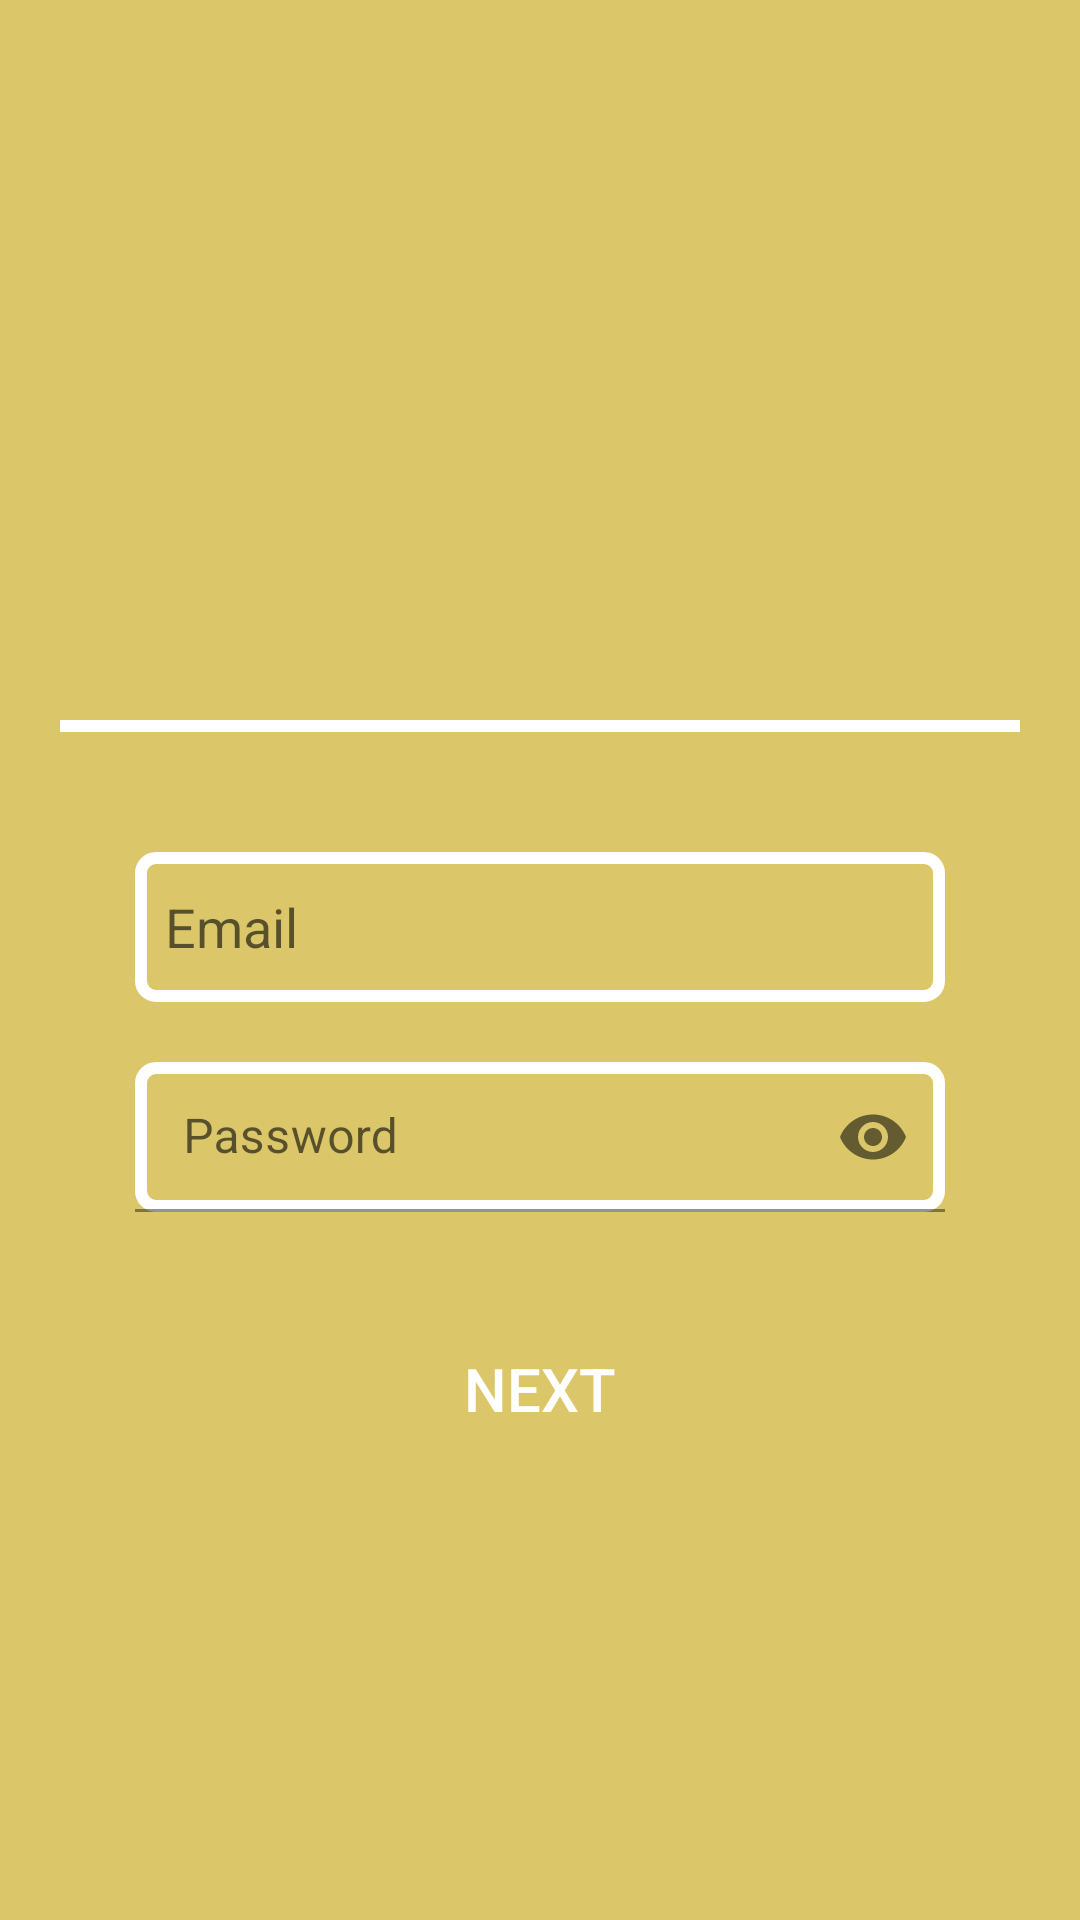

Reconstruct the res/layout file that produces this screen, plus the resources it refers to.
<!-- AndroidManifest.xml: application theme Theme.Transtourent -->
<!-- res/layout/activity_signup.xml -->
<?xml version="1.0" encoding="utf-8"?>
<RelativeLayout xmlns:android="http://schemas.android.com/apk/res/android"
    xmlns:app="http://schemas.android.com/apk/res-auto"
    xmlns:tools="http://schemas.android.com/tools"
    android:layout_width="match_parent"
    android:layout_height="match_parent"
    tools:context=".Signup"
    android:background="@color/yellow">

    <ImageView
        android:id="@+id/app_logo"
        android:layout_width="300dp"
        android:layout_height="170dp"
        android:src="@drawable/logo"
        android:layout_centerHorizontal="true"
        android:layout_marginTop="50dp"/>

    <View
        android:id="@+id/first"
        android:layout_width="wrap_content"
        android:layout_height="4dp"
        android:layout_below="@id/app_logo"
        android:background="@color/white"
        android:layout_marginTop="20dp"
        android:layout_marginLeft="20dp"
        android:layout_marginRight="20dp"/>


    <EditText
        android:id="@+id/email"
        android:layout_width="match_parent"
        android:layout_height="50dp"
        android:layout_below="@id/first"
        android:layout_marginLeft="45dp"
        android:layout_marginTop="40dp"
        android:layout_marginRight="45dp"
        android:background="@drawable/edit_background"
        android:hint="Email"
        android:paddingLeft="10dp" />



    <com.google.android.material.textfield.TextInputLayout
        android:id="@+id/password"
        app:passwordToggleEnabled="true"
        android:layout_width="match_parent"
        android:layout_height="50dp"
        android:layout_marginTop="20dp"
        android:layout_below="@id/email">

        <com.google.android.material.textfield.TextInputEditText
            android:layout_marginLeft="45dp"

            android:layout_marginRight="45dp"
            android:layout_width="match_parent"
            android:layout_height="50dp"
            android:inputType="textPassword"
            android:background="@drawable/edit_background"
            android:hint="Password"/>

    </com.google.android.material.textfield.TextInputLayout>



    <Button
        android:id="@+id/btn_next"
        android:layout_width="150dp"
        android:layout_height="wrap_content"
        android:layout_below="@id/password"
        android:layout_centerHorizontal="true"
        android:text="Next"
        android:background="@drawable/btn2"
        android:textColor="@color/white"
        android:textSize="20sp"
        android:layout_marginTop="35dp"/>









</RelativeLayout>
<!-- resources referenced by this layout -->
<resources>
  <color name="white">#FFFFFFFF</color>
  <color name="yellow">#dbc769</color>
  <!-- drawable edit_background (drawable-v24) -->
  <?xml version="1.0" encoding="utf-8"?>
  <shape xmlns:android="http://schemas.android.com/apk/res/android">
      <corners android:radius="5dp"/>
      <stroke android:color="@color/white" android:width="4dp"/>
  </shape>
  <style name="Theme.Transtourent" parent="Theme.MaterialComponents.DayNight.DarkActionBar">
          
          <item name="colorPrimary">@color/orange</item>
          <item name="colorPrimaryVariant">@color/purple_700</item>
          <item name="colorOnPrimary">@color/white</item>
          
          <item name="colorSecondary">@color/teal_200</item>
          <item name="colorSecondaryVariant">@color/teal_700</item>
          <item name="colorOnSecondary">@color/black</item>
          
          <item name="android:statusBarColor" tools:targetApi="l">?attr/colorPrimaryVariant</item>
          
      </style>
  <color name="orange">#ff8210</color>
  <color name="purple_700">#FF3700B3</color>
  <color name="teal_200">#FF03DAC5</color>
  <color name="teal_700">#FF018786</color>
  <color name="black">#FF000000</color>
</resources>
